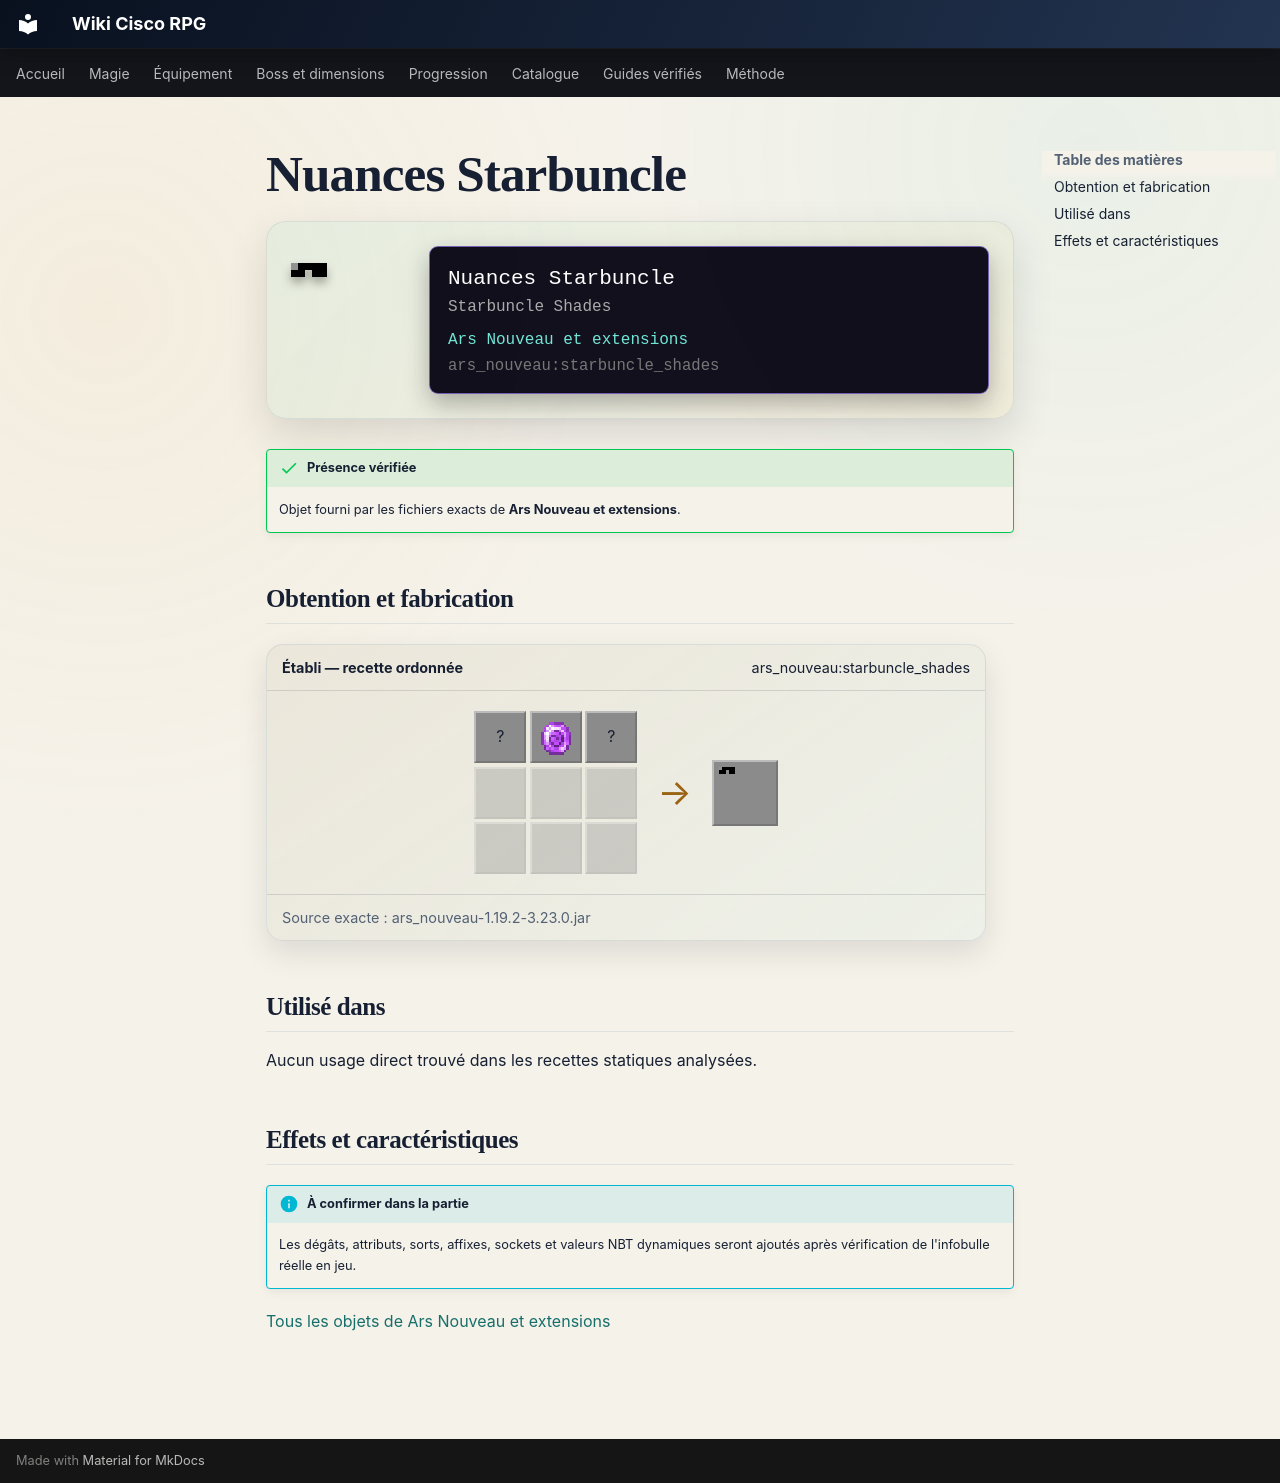

repository: Kloups-Dev/wiki-cisco-rpg · page: catalogue/objets/ars_nouveau/starbuncle_shades/index.html · generator: mkdocs

# Nuances Starbuncle

<div class="mc-item-showcase">
<img class="mc-item-icon" src="../../../../assets/generated/items/ars_nouveau/starbuncle_shades.png" alt="Nuances Starbuncle">
<div class="mc-tooltip-card">
<div class="mc-tooltip-card__name">Nuances Starbuncle</div>
<div class="mc-tooltip-card__alias">Starbuncle Shades</div>
<div class="mc-tooltip-card__mod">Ars Nouveau et extensions</div>
<div class="mc-tooltip-card__id">ars_nouveau:starbuncle_shades</div>
</div>
</div>

!!! success "Présence vérifiée"
    Objet fourni par les fichiers exacts de **Ars Nouveau et extensions**.

## Obtention et fabrication

<div class="jei-recipe"><div class="jei-recipe__head"><strong>Établi — recette ordonnée</strong><span>ars_nouveau:starbuncle_shades</span></div><div class="jei-recipe__body"><div class="jei-grid"><span class="jei-slot" title="Tinted Glass (minecraft:tinted_glass)">?</span><a class="jei-slot" href="../../../../catalogue/objets/ars_nouveau/source_gem/" title="Gemme source (ars_nouveau:source_gem)"><img src="../../../../assets/generated/items/ars_nouveau/source_gem.png" alt="" loading="lazy"></a><span class="jei-slot" title="Tinted Glass (minecraft:tinted_glass)">?</span><span class="jei-slot jei-slot--empty"></span><span class="jei-slot jei-slot--empty"></span><span class="jei-slot jei-slot--empty"></span><span class="jei-slot jei-slot--empty"></span><span class="jei-slot jei-slot--empty"></span><span class="jei-slot jei-slot--empty"></span></div><span class="jei-arrow">→</span><span class="jei-slot jei-slot--result"><img src="../../../../assets/generated/items/ars_nouveau/starbuncle_shades.png" alt=""></span></div><div class="jei-recipe__source">Source exacte : ars_nouveau-1.19.2-3.23.0.jar</div></div>

## Utilisé dans

Aucun usage direct trouvé dans les recettes statiques analysées.

## Effets et caractéristiques

!!! info "À confirmer dans la partie"
    Les dégâts, attributs, sorts, affixes, sockets et valeurs NBT dynamiques seront ajoutés après vérification de l'infobulle réelle en jeu.

[Tous les objets de Ars Nouveau et extensions](../../../contenu/ars-nouveau.md)
